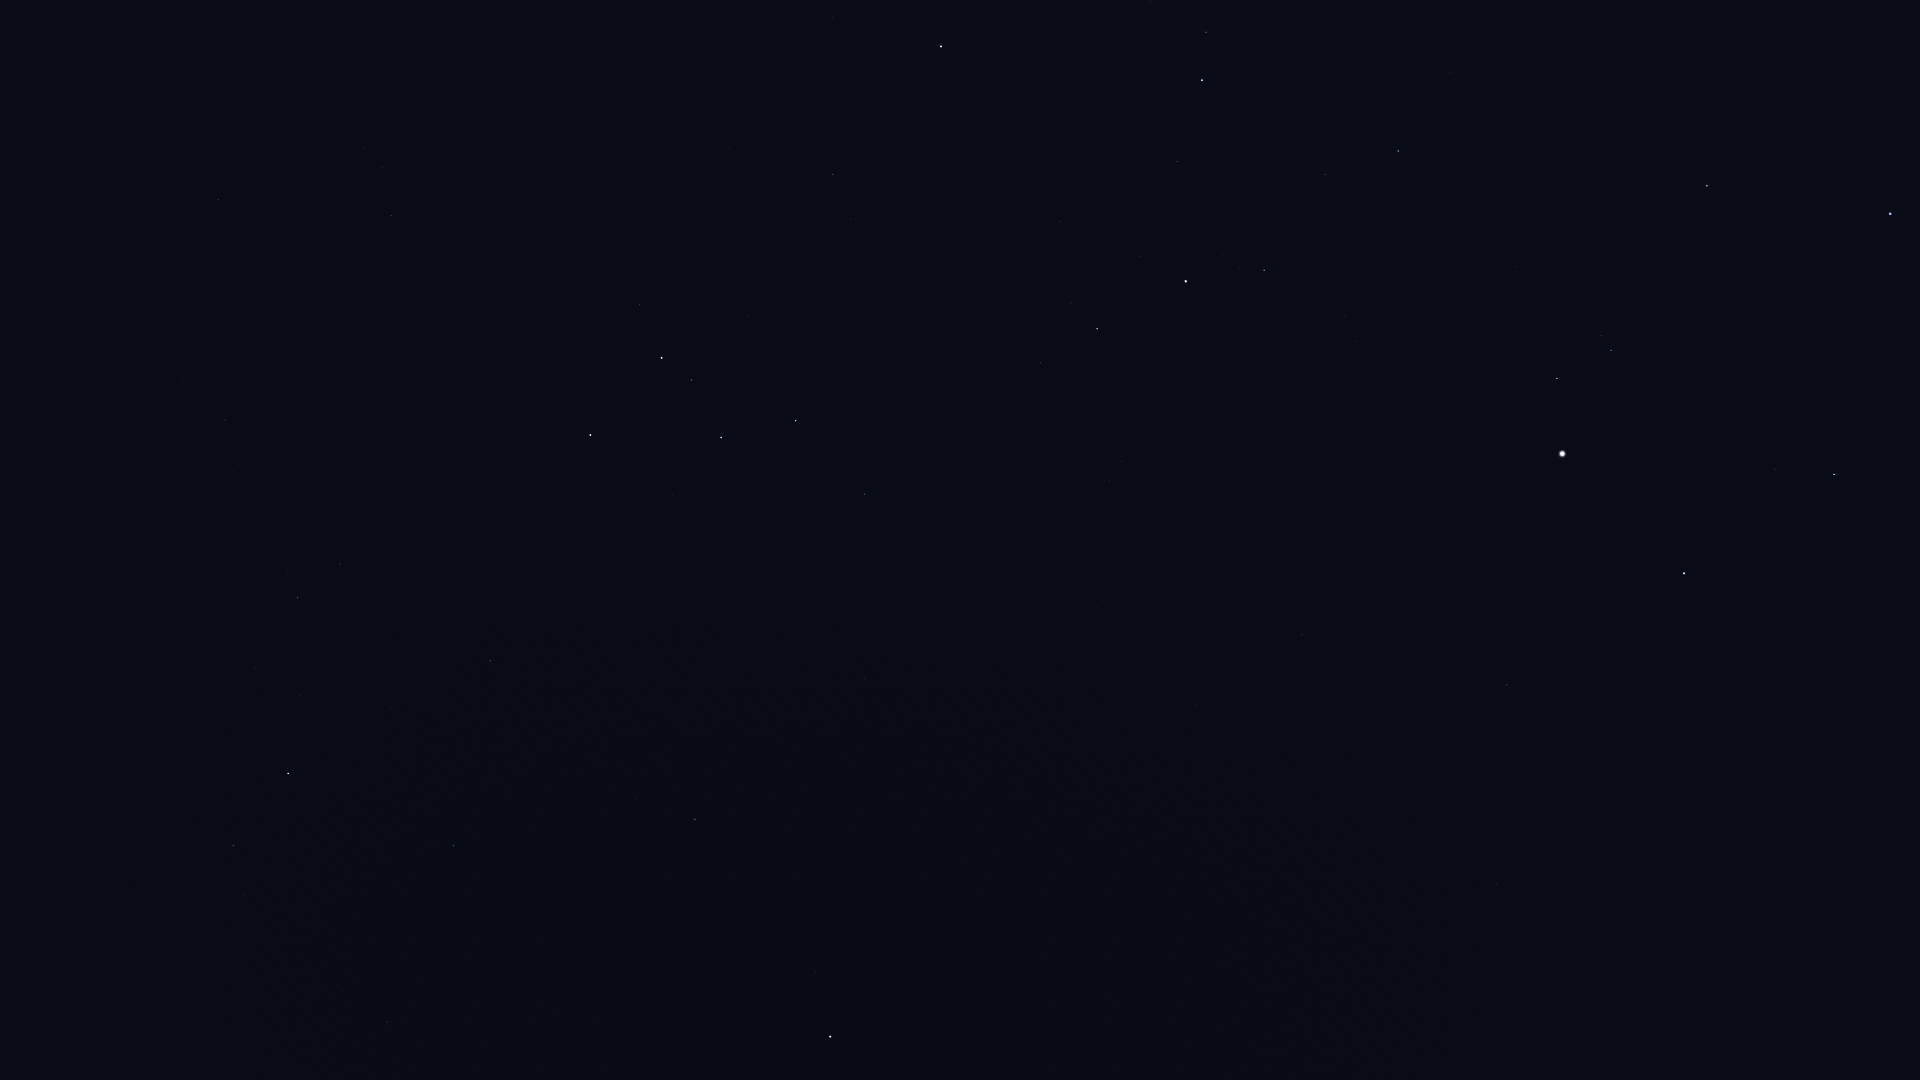

The data file committed next to this chart (first rows):
Star_ID, Name, X, Y
746, Caph, 590, 435
2920, Fulu, 639, 305
3179, Schedar, 662, 358
3821, Achird, 691, 380
3881, HIP 3881, 637, 21
107418, Castula, 716, 405
6411, Adhil, 775, 108
6686, Ruchbah, 796, 421
7513, Titawin, 832, 18
7607, Nembus, 833, 174
8886, Segin, 864, 494
9640, Almach, 941, 46
12191, Buna, 1073, 65
13192, Nushagak, 941, 680
13254, HIP 13254, 1150, 1
13268, Miram, 1040, 363
14328, HIP 14328, 1097, 329
14576, Algol, 1202, 80
14668, Misam, 1177, 161
15863, Mirfak, 1186, 281
16228, HIP 16228, 1109, 481
17358, HIP 17358, 1264, 270
17959, HIP 17959, 1036, 713
18505, HIP 18505, 1140, 572
18532, HIP 18532, 1398, 151
18614, Menkib, 1450, 72
22783, HIP 22783, 1196, 706
23015, Hassaleh, 1707, 186
23416, Almaaz, 1557, 378
23453, Saclateni, 1601, 336
23767, Haedus, 1611, 350
24003, Mago, 1165, 776
24608, Capella, 1562, 454
25110, HIP 25110, 1017, 917
25428, Elnath, 1890, 214
28360, Menkalinan, 1684, 573
28380, Mahasim, 1834, 474
30060, HIP 30060, 1445, 788
30860, Lucilinburhuc, 1868, 612
32916, Nervia, 1871, 726
33449, HIP 33449, 1497, 884
36145, HIP 36145, 1726, 926
96100, Alsafi, 371, 1052
105199, Alderamin, 288, 773
106032, Alfirk, 453, 846
107136, Azelfafage, 114, 563
108917, Kurhah, 391, 708
109492, HIP 109492, 298, 598
110538, HIP 110538, 233, 472
110609, HIP 110609, 194, 422
111022, HIP 111022, 182, 378
111104, HIP 111104, 117, 292
111169, HIP 111169, 225, 420
112724, HIP 112724, 490, 661
116076, Veritate, 299, 76
116727, Errai, 695, 819
